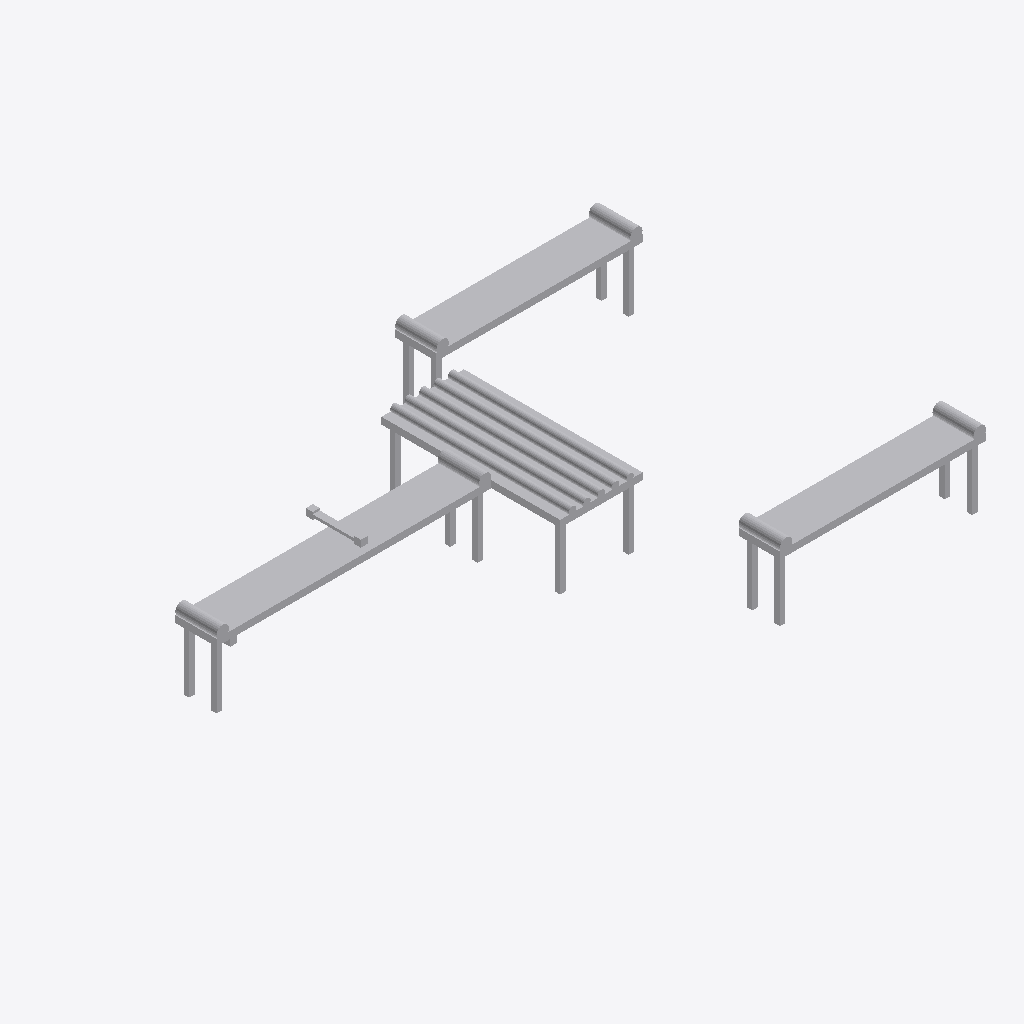
Isometric view of an IFC building model (IFC-SPF (STEP), schema IFC4, length unit metre), seen from the south-west, elements coloured by IFC class: 6 other elements (light grey).
Extent 4.1 m × 2.8 m × 0.7 m (x, y, z). Elements (6): 4 IfcTransportElement, 2 IfcSensor.

HEADER;
FILE_DESCRIPTION(('ViewDefinition[DesignTransferView]'),'2;1');
FILE_NAME('/dev/null','2026-09-02T22:42:42-03:00',(''),(''),'IfcOpenShell 0.8.5','IfcOpenShell 0.8.5','Nobody');
FILE_SCHEMA(('IFC4'));
ENDSEC;
DATA;
#1=IFCPROJECT('2pNiQXXrr5fwiudejEIIiJ',$,'Gemeo Digital - Sorting by Height (LPS/UFRJ)',$,$,$,$,(#10),#5);
#12=IFCSITE('0J4gjzKsbFWB50GbZuGgRu',$,'LPS - UFRJ',$,$,$,$,$,$,$,$,$,$,$);
#13=IFCBUILDING('232bqAlPTB6RBnigAgaw9L',$,'Celula de Triagem',$,$,$,$,$,$,$,$,$);
#14=IFCBUILDINGSTOREY('3EKuGucr1CfvvBpasolbUo',$,'Terreo',$,$,$,$,$,$,$);
#118=IFCTRANSPORTELEMENT('3DfTFnHFH2wP4Bj7GKqpFL',$,'Mesa de Transferencia',$,'Chain Transfer Table',#200,#195,$,.USERDEFINED.);
#18=IFCTRANSPORTELEMENT('2g1$BtHwn7sAY2llngy$dR',$,'Esteira de Entrada',$,'Conveyor Segment',#71,#66,$,.USERDEFINED.);
#201=IFCTRANSPORTELEMENT('3fpfANZQX5nu0Iyh3RXRRH',$,'Esteira de Saida - Baixa',$,'Conveyor Segment',#253,#248,$,.USERDEFINED.);
#254=IFCTRANSPORTELEMENT('0ORhECPhb3weE62xYtqZMC',$,'Esteira de Saida - Alta',$,'Conveyor Segment',#306,#301,$,.USERDEFINED.);
#95=IFCSENSOR('3uIQPgp4P4PP9KqNzwerN_',$,'Sensor de Altura',$,'Optical Height Sensor',#117,#112,$,.USERDEFINED.);
#72=IFCSENSOR('32QIT47FT5ZAsUaAw$xJ_G',$,'Sensor de Presenca',$,'Optical Presence Sensor',#94,#89,$,.USERDEFINED.);
ENDSEC;
